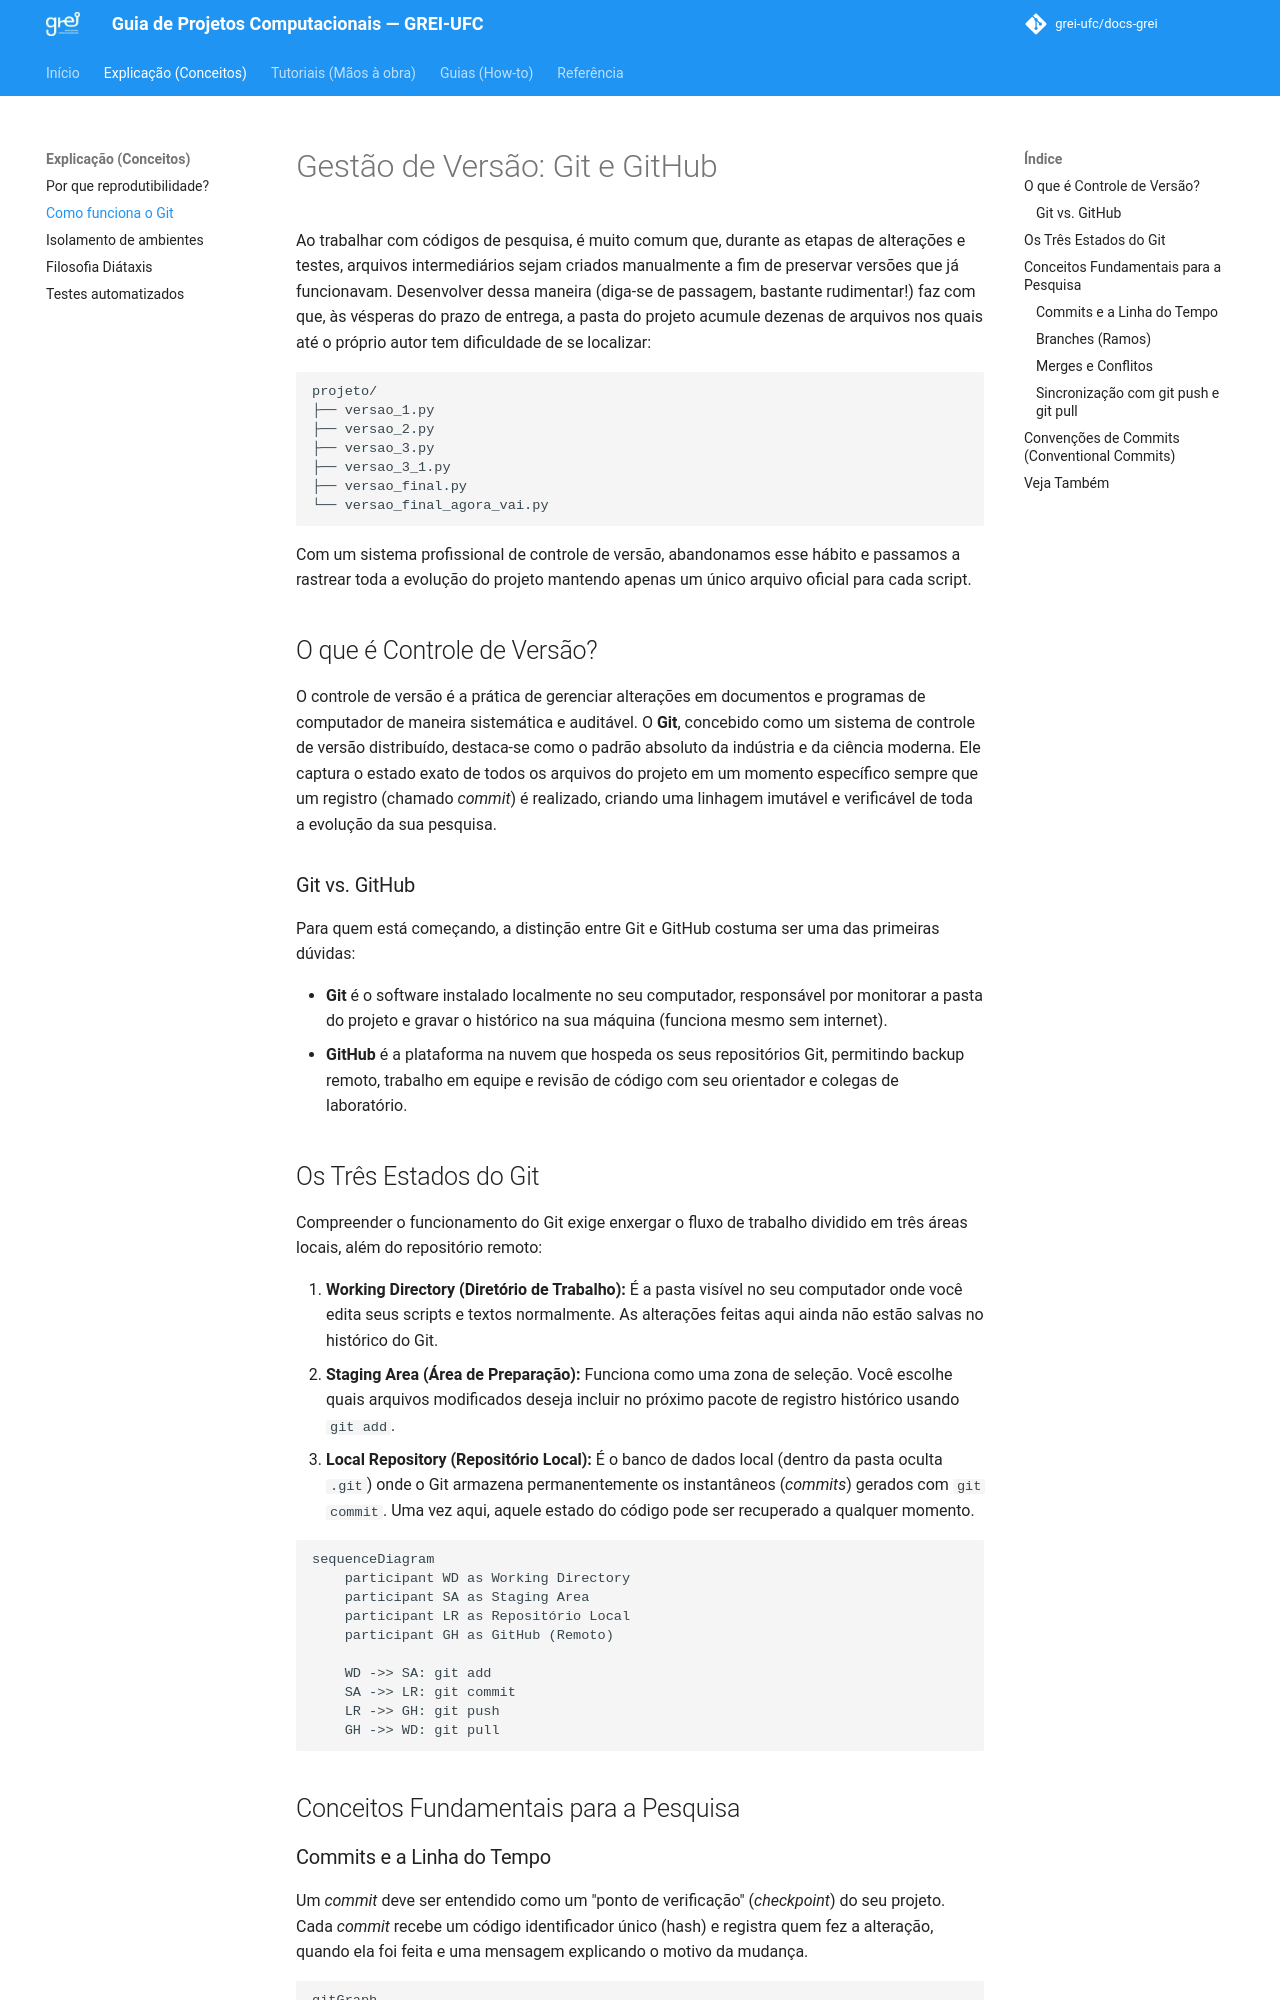

repository: grei-ufc/docs-grei · page: explanation/controle-de-versao/index.html · generator: mkdocs

# Gestão de Versão: Git e GitHub

Ao trabalhar com códigos de pesquisa, é muito comum que, durante as etapas de alterações e testes, arquivos intermediários sejam criados manualmente a fim de preservar versões que já funcionavam. Desenvolver dessa maneira (diga-se de passagem, bastante rudimentar!) faz com que, às vésperas do prazo de entrega, a pasta do projeto acumule dezenas de arquivos nos quais até o próprio autor tem dificuldade de se localizar:

```text
projeto/
├── versao_1.py
├── versao_2.py
├── versao_3.py
├── versao_3_1.py
├── versao_final.py
└── versao_final_agora_vai.py
```

Com um sistema profissional de controle de versão, abandonamos esse hábito e passamos a rastrear toda a evolução do projeto mantendo apenas um único arquivo oficial para cada script.

## O que é Controle de Versão?

O controle de versão é a prática de gerenciar alterações em documentos e programas de computador de maneira sistemática e auditável. O **Git**, concebido como um sistema de controle de versão distribuído, destaca-se como o padrão absoluto da indústria e da ciência moderna. Ele captura o estado exato de todos os arquivos do projeto em um momento específico sempre que um registro (chamado *commit*) é realizado, criando uma linhagem imutável e verificável de toda a evolução da sua pesquisa.

### Git vs. GitHub

Para quem está começando, a distinção entre Git e GitHub costuma ser uma das primeiras dúvidas:

* **Git** é o software instalado localmente no seu computador, responsável por monitorar a pasta do projeto e gravar o histórico na sua máquina (funciona mesmo sem internet).
* **GitHub** é a plataforma na nuvem que hospeda os seus repositórios Git, permitindo backup remoto, trabalho em equipe e revisão de código com seu orientador e colegas de laboratório.

## Os Três Estados do Git

Compreender o funcionamento do Git exige enxergar o fluxo de trabalho dividido em três áreas locais, além do repositório remoto:

1. **Working Directory (Diretório de Trabalho):** É a pasta visível no seu computador onde você edita seus scripts e textos normalmente. As alterações feitas aqui ainda não estão salvas no histórico do Git.
2. **Staging Area (Área de Preparação):** Funciona como uma zona de seleção. Você escolhe quais arquivos modificados deseja incluir no próximo pacote de registro histórico usando `git add`.
3. **Local Repository (Repositório Local):** É o banco de dados local (dentro da pasta oculta `.git`) onde o Git armazena permanentemente os instantâneos (*commits*) gerados com `git commit`. Uma vez aqui, aquele estado do código pode ser recuperado a qualquer momento.

```mermaid
sequenceDiagram
    participant WD as Working Directory
    participant SA as Staging Area
    participant LR as Repositório Local
    participant GH as GitHub (Remoto)

    WD ->> SA: git add
    SA ->> LR: git commit
    LR ->> GH: git push
    GH ->> WD: git pull
```

## Conceitos Fundamentais para a Pesquisa
